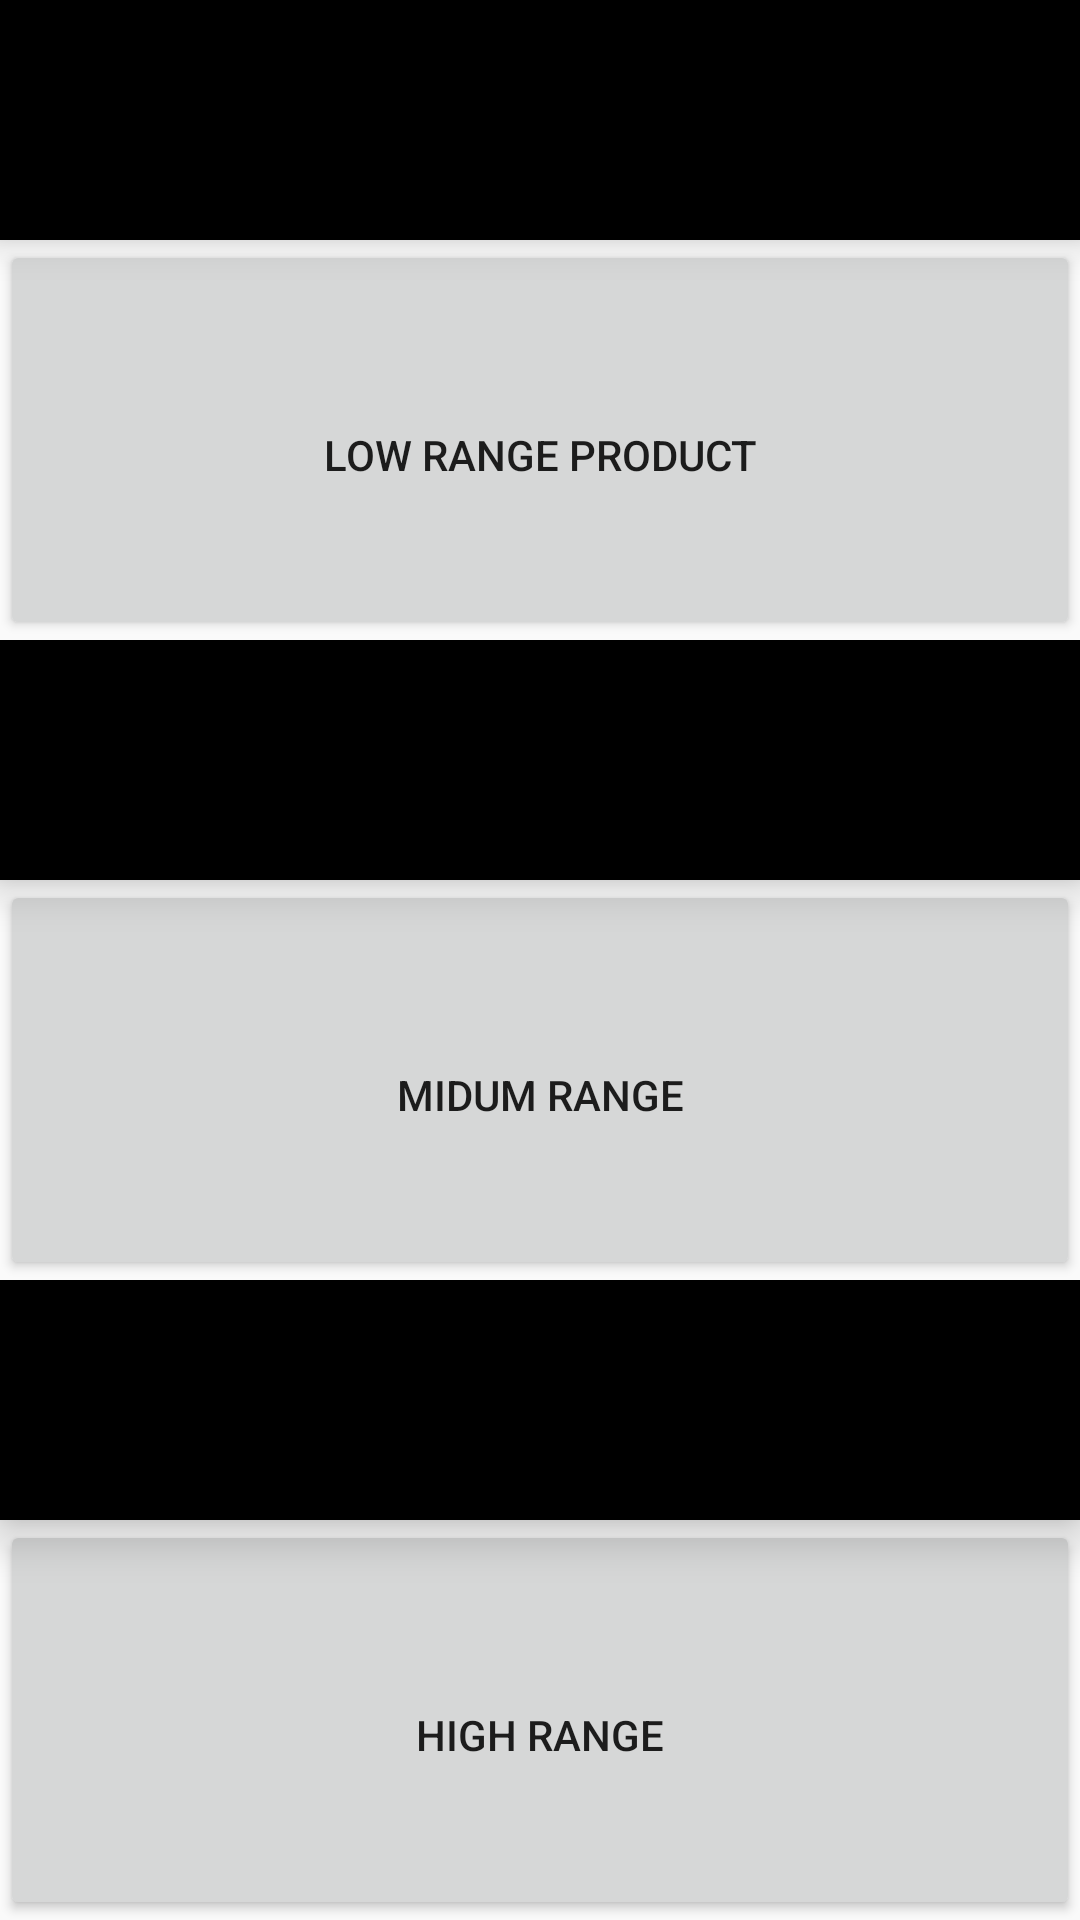

Android layout source for this screen:
<!-- AndroidManifest.xml: application theme AppTheme -->
<!-- res/layout/activity_range.xml -->
<?xml version="1.0" encoding="utf-8"?>

<LinearLayout xmlns:android="http://schemas.android.com/apk/res/android"
    xmlns:app="http://schemas.android.com/apk/res-auto"
    android:orientation="vertical"
    xmlns:tools="http://schemas.android.com/tools"
    android:layout_width="match_parent"
    android:layout_height="match_parent"
    tools:context=".RangeActivity">

    <LinearLayout
        android:layout_width="match_parent"
        android:layout_height="0dp"
        android:layout_weight="1"
        android:orientation="vertical">

        <LinearLayout
            android:layout_width="match_parent"
            android:layout_height="80dp"
            android:orientation="horizontal"
            android:id="@+id/low_range_important_product"
            android:background="#000000"
            android:elevation="8dp">


            <LinearLayout
                android:layout_width="0dp"
                android:orientation="vertical"
                android:layout_height="wrap_content"
                android:layout_weight="2"
                android:onClick="openDetils">
                <ImageView
                    android:layout_width="wrap_content"
                    android:layout_height="wrap_content"
                    android:layout_weight="1"
                    android:onClick="openDetilsForOne"
                    android:layout_gravity="center_horizontal"
                    android:id="@+id/low_range_first_important_product"
                    />
                <TextView
                    android:layout_width="wrap_content"
                    android:layout_height="wrap_content"
                    android:layout_gravity="center_horizontal"
                    android:gravity="center_horizontal"
                    android:id="@+id/low_range_first_important_product_name"/>
            </LinearLayout>



            <LinearLayout
                android:layout_width="0dp"
                android:orientation="vertical"
                android:layout_height="wrap_content"
                android:layout_weight="2"
                android:onClick="openDetils">
                <ImageView
                    android:layout_width="wrap_content"
                    android:layout_height="wrap_content"
                    android:layout_weight="1"
                    android:onClick="openDetilsForOne"
                    android:layout_gravity="center_horizontal"
                    android:id="@+id/low_range_second_important_product"/>
                <TextView
                    android:layout_width="wrap_content"
                    android:layout_height="wrap_content"
                    android:layout_gravity="center_horizontal"
                    android:gravity="center_horizontal"
                    android:id="@+id/low_range_second_important_product_name"/>
            </LinearLayout>


            <LinearLayout
                android:layout_width="0dp"
                android:orientation="vertical"
                android:layout_height="wrap_content"
                android:layout_weight="2"
                android:onClick="openDetils">
                <ImageView
                    android:onClick="openDetilsForOne"
                    android:layout_width="wrap_content"
                    android:layout_height="wrap_content"
                    android:layout_weight="1"
                    android:layout_gravity="center_horizontal"
                    android:id="@+id/low_range_third_important_product"/>
                <TextView
                    android:layout_width="wrap_content"
                    android:layout_height="wrap_content"
                    android:layout_gravity="center_horizontal"
                    android:gravity="center_horizontal"
                    android:id="@+id/low_range_third_important_product_name"/>
            </LinearLayout>

        </LinearLayout>
        <Button
            android:paddingTop="20dp"
            android:layout_width="match_parent"
            android:layout_height="match_parent"
            android:text="@string/low_range_product"
            android:onClick="openDetils1"
            android:gravity="center"/>
    </LinearLayout>






    <LinearLayout
        android:layout_width="match_parent"
        android:layout_height="0dp"
        android:layout_weight="1"
        android:orientation="vertical">

        <LinearLayout
            android:layout_width="match_parent"
            android:layout_height="80dp"
            android:orientation="horizontal"
            android:id="@+id/mid_range_important_product"
            android:background="#000000"
            android:elevation="8dp">


            <LinearLayout
                android:layout_width="0dp"
                android:orientation="vertical"
                android:layout_height="wrap_content"
                android:layout_weight="2"
                android:onClick="openDetils">
                <ImageView
                    android:layout_width="wrap_content"
                    android:layout_height="wrap_content"
                    android:onClick="openDetilsForOne"
                    android:layout_weight="1"
                    android:layout_gravity="center_horizontal"
                    android:id="@+id/mid_range_first_important_product"
                    />
                <TextView
                    android:layout_width="wrap_content"
                    android:layout_height="wrap_content"
                    android:layout_gravity="center_horizontal"
                    android:gravity="center_horizontal"
                    android:id="@+id/mid_range_first_important_product_name"/>
            </LinearLayout>



            <LinearLayout
                android:layout_width="0dp"
                android:orientation="vertical"
                android:layout_height="wrap_content"
                android:layout_weight="2"
                android:onClick="openDetils">
                <ImageView
                    android:onClick="openDetilsForOne"
                    android:layout_width="wrap_content"
                    android:layout_height="wrap_content"
                    android:layout_weight="1"
                    android:layout_gravity="center_horizontal"
                    android:id="@+id/mid_range_second_important_product"/>
                <TextView
                    android:layout_width="wrap_content"
                    android:layout_height="wrap_content"
                    android:layout_gravity="center_horizontal"
                    android:gravity="center_horizontal"
                    android:id="@+id/mid_range_second_important_product_name"/>
            </LinearLayout>


            <LinearLayout
                android:layout_width="0dp"
                android:orientation="vertical"
                android:layout_height="wrap_content"
                android:layout_weight="2"
                android:onClick="openDetils">
                <ImageView
                    android:layout_width="wrap_content"
                    android:onClick="openDetilsForOne"
                    android:layout_height="wrap_content"
                    android:layout_weight="1"
                    android:layout_gravity="center_horizontal"
                    android:id="@+id/mid_range_third_important_product"/>
                <TextView
                    android:layout_width="wrap_content"
                    android:layout_height="wrap_content"
                    android:layout_gravity="center_horizontal"
                    android:gravity="center_horizontal"
                    android:id="@+id/mid_range_third_important_product_name"/>
            </LinearLayout>

        </LinearLayout>
        <Button
            android:paddingTop="20dp"
            android:layout_width="match_parent"
            android:layout_height="match_parent"
            android:onClick="openDetils2"
            android:text="@string/midum_range"
            android:gravity="center"/>
    </LinearLayout>







    <LinearLayout
        android:layout_width="match_parent"
        android:layout_height="0dp"
        android:layout_weight="1"
        android:orientation="vertical">

        <LinearLayout
            android:layout_width="match_parent"
            android:layout_height="80dp"
            android:orientation="horizontal"
            android:id="@+id/high_range_important_product"
            android:background="#000000"
            android:elevation="8dp">


            <LinearLayout
                android:layout_width="0dp"
                android:orientation="vertical"
                android:layout_height="wrap_content"
                android:layout_weight="2"
                android:onClick="openDetils">
                <ImageView
                    android:layout_width="wrap_content"
                    android:onClick="openDetilsForOne"
                    android:layout_height="wrap_content"
                    android:layout_weight="1"
                    android:layout_gravity="center_horizontal"
                    android:id="@+id/high_range_first_important_product"
                    />
                <TextView
                    android:layout_width="wrap_content"
                    android:layout_height="wrap_content"
                    android:layout_gravity="center_horizontal"
                    android:gravity="center_horizontal"
                    android:id="@+id/high_range_first_important_product_name"/>
            </LinearLayout>



            <LinearLayout
                android:layout_width="0dp"
                android:orientation="vertical"
                android:layout_height="wrap_content"
                android:layout_weight="2"
                android:onClick="openDetils">
                <ImageView
                    android:layout_width="wrap_content"
                    android:layout_height="wrap_content"
                    android:layout_weight="1"
                    android:layout_gravity="center_horizontal"
                    android:onClick="openDetilsForOne"
                    android:id="@+id/high_range_second_important_product"/>
                <TextView
                    android:layout_width="wrap_content"
                    android:layout_height="wrap_content"
                    android:layout_gravity="center_horizontal"
                    android:gravity="center_horizontal"
                    android:id="@+id/high_range_second_important_product_name"/>
            </LinearLayout>


            <LinearLayout
                android:layout_width="0dp"
                android:orientation="vertical"
                android:layout_height="wrap_content"
                android:layout_weight="2"
                android:onClick="openDetils">
                <ImageView
                    android:layout_width="wrap_content"
                    android:onClick="openDetilsForOne"
                    android:layout_height="wrap_content"
                    android:layout_weight="1"
                    android:layout_gravity="center_horizontal"
                    android:id="@+id/high_range_third_important_product"/>
                <TextView
                    android:layout_width="wrap_content"
                    android:layout_height="wrap_content"
                    android:layout_gravity="center_horizontal"
                    android:gravity="center_horizontal"
                    android:id="@+id/high_range_third_important_product_name"/>
            </LinearLayout>

        </LinearLayout>
        <Button
            android:paddingTop="20dp"
            android:layout_width="match_parent"
            android:layout_height="match_parent"
            android:text="@string/high_range"
            android:onClick="openDetils3"
            android:gravity="center"/>
    </LinearLayout>


</LinearLayout>
<!-- resources referenced by this layout -->
<resources>
  <string name="high_range">High Range</string>
  <string name="low_range_product">Low Range Product</string>
  <string name="midum_range">Midum Range</string>
  <style name="AppTheme" parent="Theme.AppCompat.Light.DarkActionBar">
          
          <item name="colorPrimary">@color/colorPrimary</item>
          <item name="colorPrimaryDark">@color/colorPrimaryDark</item>
          <item name="colorAccent">@color/colorAccent</item>
      </style>
  <!-- not gathered from this repository: default colours our renderer supplied (Android Studio template values) -->
  <color name="colorPrimary">#FF6200EE</color>
  <color name="colorPrimaryDark">#FF3700B3</color>
  <color name="colorAccent">#FF03DAC5</color>
</resources>
